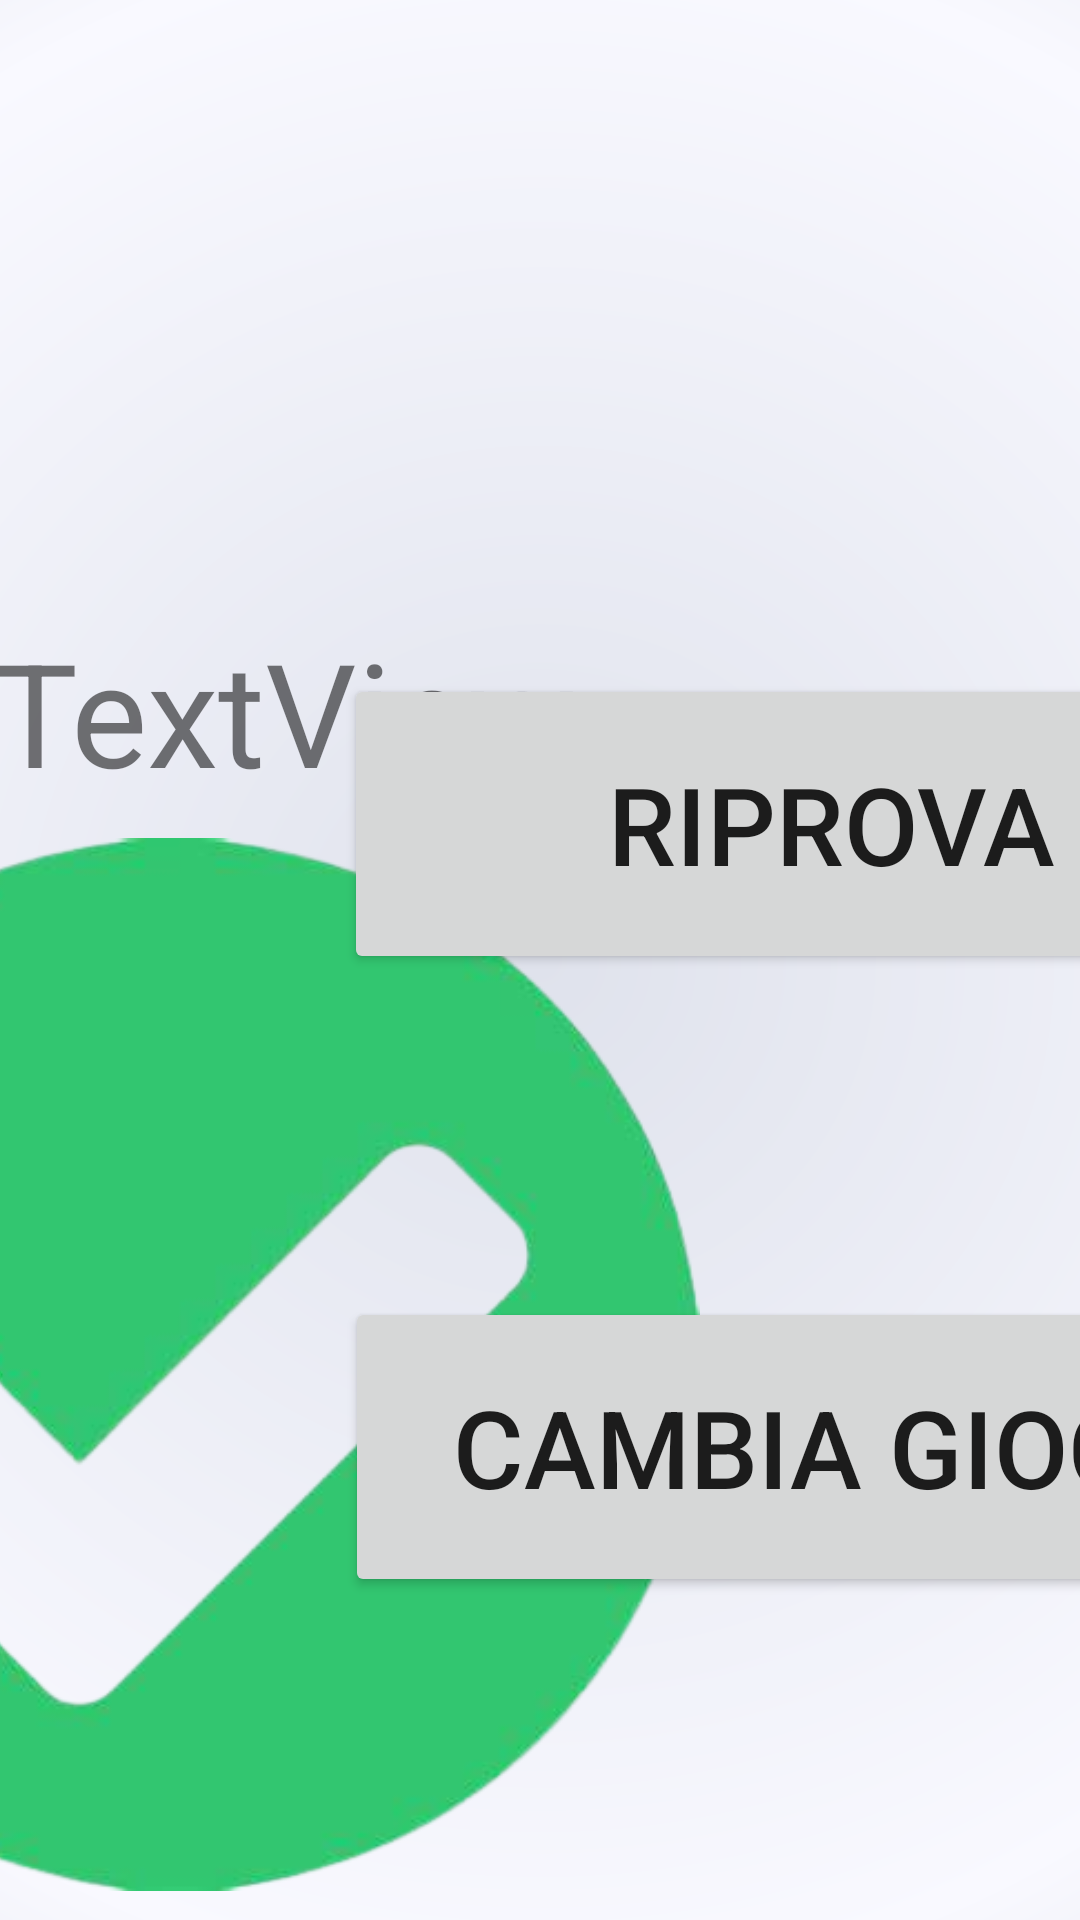

Produce the Android XML layout that renders to this screen, including the resource entries it uses.
<!-- AndroidManifest.xml: application theme Theme.MNEMOSINE_allena_la_memoria -->
<!-- res/layout/activity_risultati.xml -->
<?xml version="1.0" encoding="utf-8"?>
<androidx.constraintlayout.widget.ConstraintLayout xmlns:android="http://schemas.android.com/apk/res/android"
    xmlns:app="http://schemas.android.com/apk/res-auto"
    xmlns:tools="http://schemas.android.com/tools"
    android:layout_width="match_parent"
    android:layout_height="match_parent"
    android:background="@drawable/gradient_drawable"
    tools:context=".Risultati">

    <TextView
        android:id="@+id/testoRisultati"
        style="@style/Testo"
        android:layout_width="848dp"
        android:layout_height="81dp"
        android:layout_marginTop="36dp"
        android:text="TextView"
        app:layout_constraintEnd_toEndOf="parent"
        app:layout_constraintStart_toStartOf="parent"
        app:layout_constraintTop_toTopOf="parent" />

    <TextView
        android:id="@+id/textView4"
        style="@style/Testo"
        android:layout_width="wrap_content"
        android:layout_height="wrap_content"
        android:layout_marginTop="88dp"
        android:text="Punteggio: "
        app:layout_constraintStart_toStartOf="@+id/testoRisultati"
        app:layout_constraintTop_toBottomOf="@+id/testoRisultati" />

    <TextView
        android:id="@+id/punteggio"
        style="@style/Testo"
        android:layout_width="wrap_content"
        android:layout_height="wrap_content"
        android:text="TextView"
        app:layout_constraintStart_toEndOf="@+id/textView4"
        app:layout_constraintTop_toTopOf="@+id/textView4" />

    <ImageView
        android:id="@+id/imageView"
        android:layout_width="351dp"
        android:layout_height="355dp"
        app:layout_constraintBottom_toBottomOf="parent"
        app:layout_constraintEnd_toStartOf="@+id/riprova"
        app:layout_constraintHorizontal_bias="0.5"
        app:layout_constraintStart_toStartOf="parent"
        app:layout_constraintTop_toBottomOf="@+id/textView4"
        app:layout_constraintVertical_bias="0.5"
        app:srcCompat="@drawable/giusto" />

    <Button
        android:id="@+id/cambia"
        android:layout_width="325dp"
        android:layout_height="100dp"
        android:onClick="home"
        android:text="cambia gioco"
        app:cornerRadius="100dp"
        app:layout_constraintBottom_toBottomOf="parent"
        app:layout_constraintEnd_toEndOf="parent"
        app:layout_constraintHorizontal_bias="0.596"
        app:layout_constraintStart_toEndOf="@+id/imageView"
        app:layout_constraintTop_toBottomOf="@+id/riprova"
        app:layout_constraintVertical_bias="0.5" />

    <Button
        android:id="@+id/riprova"
        android:layout_width="325dp"
        android:layout_height="100dp"
        android:onClick="riprova"
        android:text="riprova"
        app:cornerRadius="100dp"
        app:layout_constraintBottom_toTopOf="@+id/cambia"
        app:layout_constraintEnd_toEndOf="parent"
        app:layout_constraintHorizontal_bias="0.494"
        app:layout_constraintStart_toEndOf="@+id/punteggio"
        app:layout_constraintTop_toBottomOf="@+id/testoRisultati"
        app:layout_constraintVertical_bias="0.5" />

</androidx.constraintlayout.widget.ConstraintLayout>
<!-- resources referenced by this layout -->
<resources>
  <!-- drawable giusto: png bitmap (drawable, 77001 bytes) -->
  <!-- drawable gradient_drawable (drawable) -->
  <?xml version="1.0" encoding="utf-8"?>
  <shape
      android:shape = "rectangle"
      xmlns:android = "http://schemas.android.com/apk/res/android">
  
      <gradient
          android:startColor="#DFE2EC"
          android:centerColor="#F9F9FF"
          android:endColor="#BFC2CC"
          android:angle="90"
          android:type="radial"
          android:gradientRadius="686dp"/>
  </shape>
  <style name="Testo">
          <item name="fontFamily">sans-serif</item>
          <item name="android:textSize">48dp</item>
      </style>
  <style name="Theme.MNEMOSINE_allena_la_memoria" parent="Theme.MaterialComponents.DayNight.DarkActionBar">
          
          <item name="colorPrimary">@color/orange_500</item>
          <item name="colorPrimaryVariant">@color/orange_700</item>
          <item name="colorOnPrimary">@color/white</item>
  
          
          <item name="colorSecondary">@color/teal_200</item>
          <item name="colorSecondaryVariant">@color/teal_700</item>
          <item name="colorOnSecondary">@color/black</item>
          
          <item name="android:statusBarColor" tools:targetApi="l">?attr/colorPrimaryVariant</item>
          
          
          <item name="windowNoTitle">true</item>
          <item name="windowActionBar">false</item>
          <item name="android:textSize">36dp</item>
          <item name="cornerRadius">100dp</item>
      </style>
  <color name="orange_500">#FFFF9800</color>
  <color name="orange_700">#FFFF5722</color>
  <color name="white">#FFFFFFFF</color>
  <color name="teal_200">#FF03DAC5</color>
  <color name="teal_700">#FF018786</color>
  <color name="black">#FF000000</color>
</resources>
